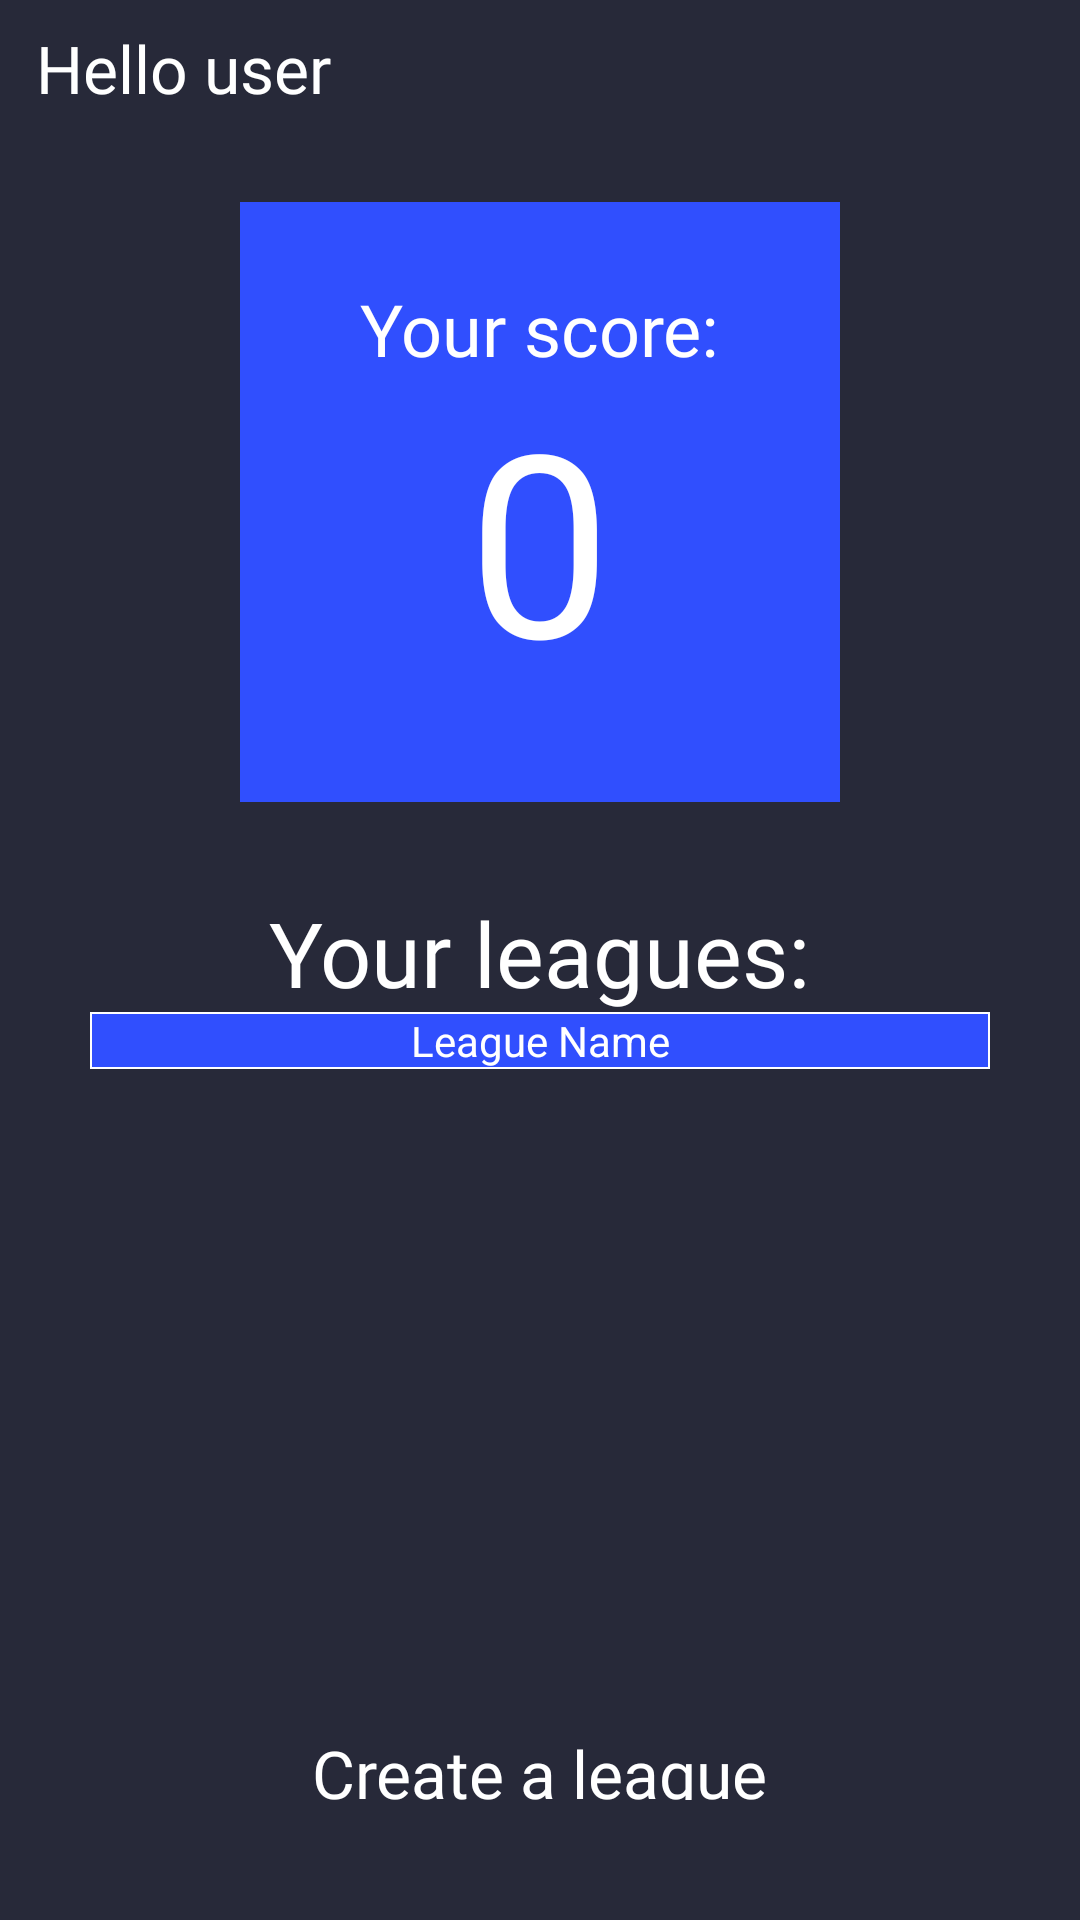

Produce the Android XML layout that renders to this screen, including the resource entries it uses.
<!-- AndroidManifest.xml: application theme Theme.MaterialComponents.DayNight.NoActionBar -->
<!-- res/layout/fragment_home.xml -->
<?xml version="1.0" encoding="utf-8"?>
<RelativeLayout
    xmlns:android="http://schemas.android.com/apk/res/android"
    xmlns:tools="http://schemas.android.com/tools"
    android:layout_width="match_parent"
    android:layout_height="match_parent"
    android:background="@color/appBack"
    tools:context=".Fragments.HomeFragment">

    <com.google.android.material.textview.MaterialTextView
        android:id="@+id/greetings_MSG"
        android:layout_width="match_parent"
        android:layout_height="wrap_content"
        android:layout_marginTop="8dp"
        android:layout_marginHorizontal="12dp"
        android:fontFamily="@font/lilita_one"
        android:gravity="center_vertical"
        android:text="Hello user"
        android:textColor="@color/white"
        android:textSize="22sp" />

    <LinearLayout
        android:id="@+id/base_layout"
        android:layout_width="match_parent"
        android:layout_height="wrap_content"
        android:layout_below="@id/greetings_MSG"
        android:layout_centerInParent="true"
        android:layout_marginTop="30dp"
        android:orientation="vertical">


        <FrameLayout
            android:id="@+id/score_layout"
            android:layout_width="200dp"
            android:layout_height="200dp"
            android:layout_above="@id/leagues_layout"
            android:layout_gravity="center_horizontal"
            android:layout_marginBottom="30dp"
            android:background="@color/blue_A700"
            android:padding="10dp">

            <TextView
                android:id="@+id/upper_TXT"
                android:layout_width="wrap_content"
                android:layout_height="wrap_content"
                android:layout_gravity="center_horizontal"
                android:layout_marginTop="16sp"
                android:fontFamily="@font/lilita_one"
                android:text="Your score:"
                android:textColor="@color/white"
                android:textSize="24dp" />

            <TextView
                android:id="@+id/points_TXT"
                android:layout_width="wrap_content"
                android:layout_height="wrap_content"
                android:layout_gravity="center"
                android:layout_marginTop="12dp"
                android:fontFamily="@font/lilita_one"
                android:text="0"
                android:textColor="@color/white"
                android:textSize="85sp" />

        </FrameLayout>

        <FrameLayout
            android:id="@+id/leagues_layout"
            android:layout_width="match_parent"
            android:layout_height="wrap_content">

            <TextView
                android:id="@+id/leagues_header_TXT"
                android:layout_width="wrap_content"
                android:layout_height="wrap_content"
                android:layout_gravity="center_horizontal"
                android:fontFamily="@font/lilita_one"
                android:text="Your leagues:"
                android:textColor="@color/white"
                android:textSize="30sp" />

            <LinearLayout
                android:id="@+id/table_header"
                android:layout_width="match_parent"
                android:layout_height="wrap_content"
                android:layout_below="@id/leagues_header_TXT"
                android:layout_marginHorizontal="30dp"
                android:layout_marginTop="40dp"
                android:background="@color/blue_A700">

                <TextView
                    android:layout_width="0dp"
                    android:layout_height="match_parent"
                    android:layout_weight="3"
                    android:background="@drawable/item_border"
                    android:gravity="center"
                    android:text="League Name"
                    android:textColor="@color/white" />



            </LinearLayout>

            <androidx.recyclerview.widget.RecyclerView
                android:id="@+id/table_leagues"
                android:layout_width="match_parent"
                android:layout_height="220dp"
                android:layout_below="@id/table_header"
                android:layout_marginHorizontal="30dp"
                android:layout_marginTop="59dp"
                tools:listitem="@layout/ranking_item" />

        </FrameLayout>

        <LinearLayout
            android:layout_width="match_parent"
            android:layout_height="wrap_content"
            android:layout_marginHorizontal="30dp"
            android:layout_marginBottom="40dp"
            android:orientation="vertical">

            <TextView
                android:layout_width="wrap_content"
                android:layout_height="wrap_content"
                android:layout_gravity="center"
                android:fontFamily="@font/lilita_one"
                android:text="Create a league"
                android:textColor="@color/white"
                android:textSize="22sp" />

            <androidx.appcompat.widget.AppCompatEditText
                android:id="@+id/ET_league"
                android:layout_width="match_parent"
                android:inputType="text"
                android:layout_height="wrap_content" />

            <androidx.appcompat.widget.AppCompatButton
                android:id="@+id/BTN_create"
                android:layout_width="wrap_content"
                android:layout_height="wrap_content"
                android:layout_gravity="center"
                android:backgroundTint="@color/blue_A700"
                android:enabled="true"
                android:fontFamily="@font/lilita_one"
                android:text="Create"
                android:textColor="@color/white" />


        </LinearLayout>


    </LinearLayout>






</RelativeLayout>
<!-- res/layout/ranking_item.xml (included above) -->
<?xml version="1.0" encoding="utf-8"?>
<RelativeLayout xmlns:android="http://schemas.android.com/apk/res/android"
    android:layout_width="match_parent"
    android:layout_height="match_parent"
    android:background="@color/navy_A700">

    <LinearLayout
        android:layout_width="match_parent"
        android:layout_height="55dp"
        android:elevation="4dp">

        <TextView
            android:id="@+id/name_section"
            android:layout_width="0dp"
            android:gravity="center"
            android:text="name"
            android:textColor="@color/white"
            android:background="@drawable/item_border"
            android:layout_height="match_parent"
            android:layout_weight="3"/>

        <TextView
            android:id="@+id/points_section"
            android:layout_width="0dp"
            android:layout_height="match_parent"
            android:textColor="@color/white"
            android:background="@drawable/item_border"
            android:text="no."
            android:gravity="center"
            android:layout_weight="1"/>

    </LinearLayout>

</RelativeLayout>
<!-- resources referenced by this layout -->
<resources>
  <color name="appBack">#272939</color>
  <color name="blue_A700">#304FFE</color>
  <color name="navy_A700">#1B2350</color>
  <color name="white">#FFFFFFFF</color>
  <!-- drawable item_border (drawable) -->
  <?xml version="1.0" encoding="utf-8"?>
  <shape xmlns:android="http://schemas.android.com/apk/res/android">
  
      <stroke android:width="0.75dp" android:color="@color/white"/>
  </shape>
</resources>
